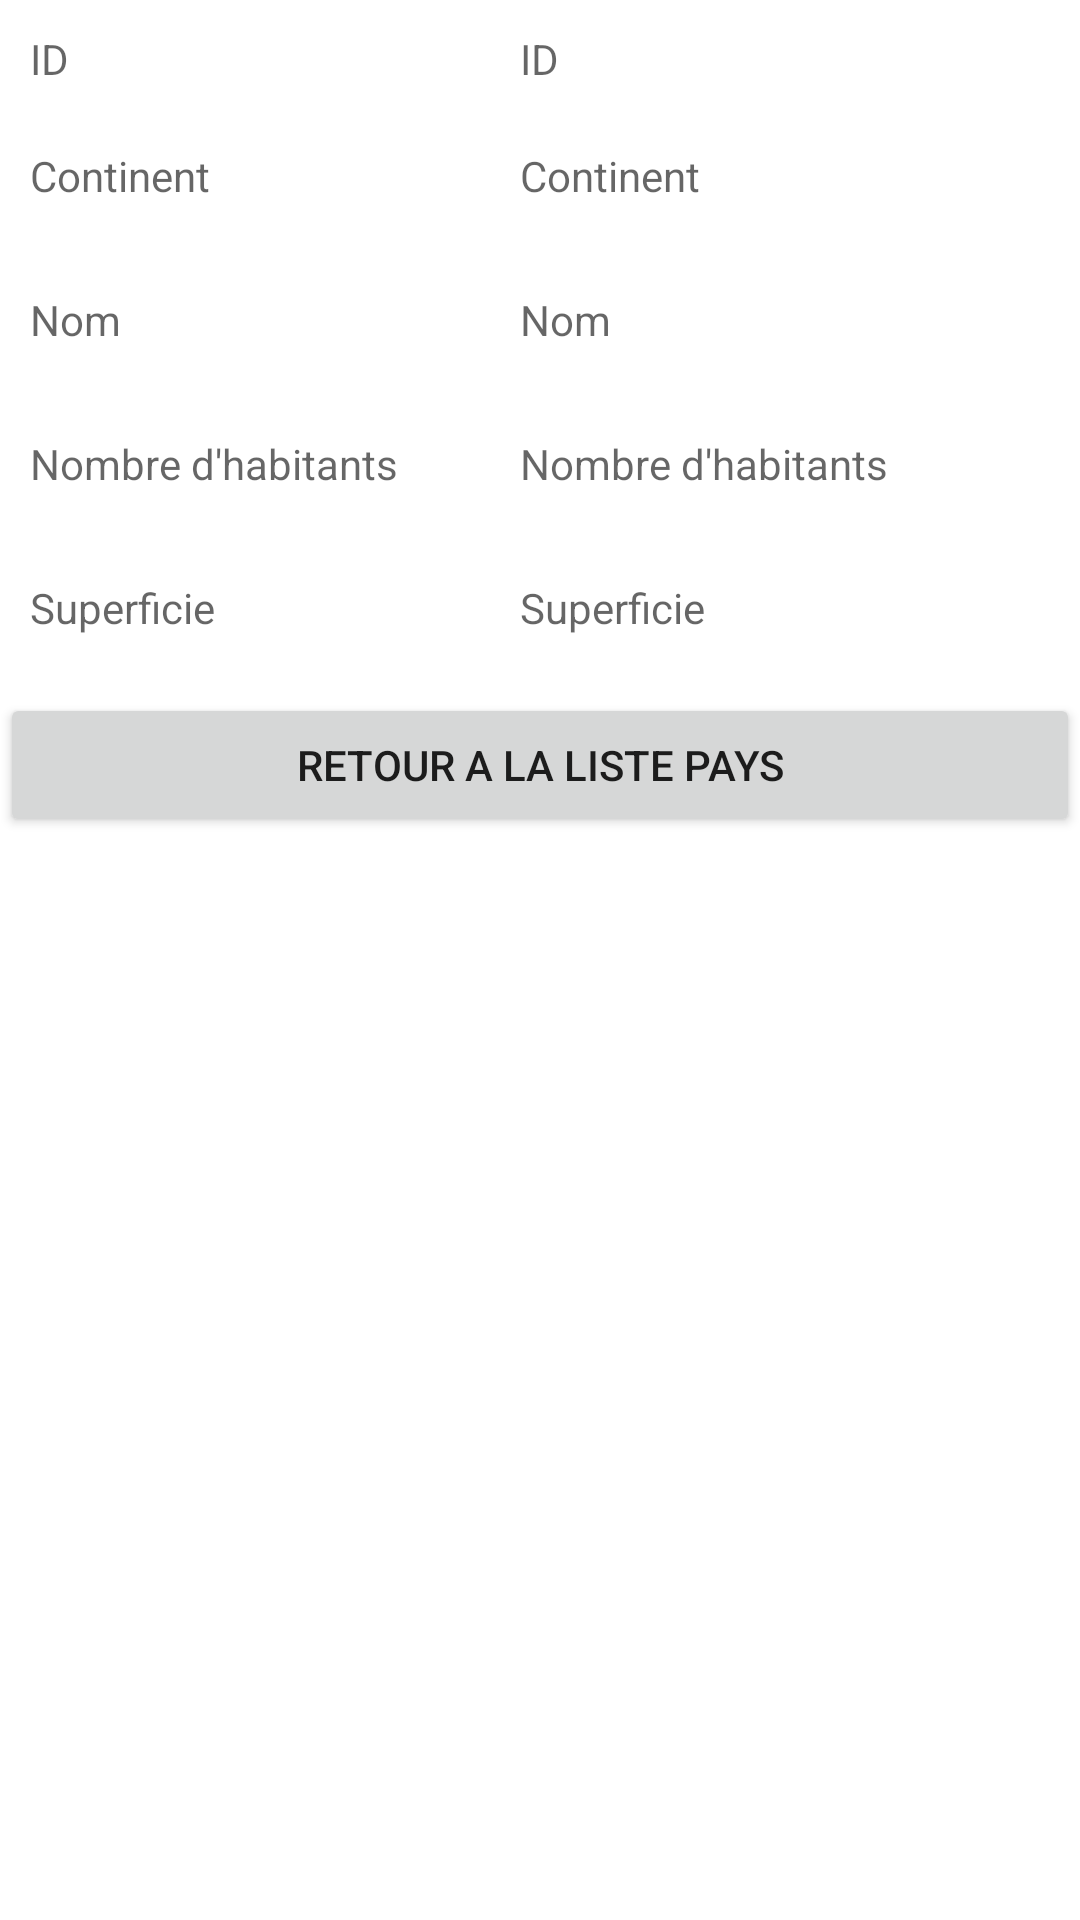

Produce the Android XML layout that renders to this screen, including the resource entries it uses.
<!-- AndroidManifest.xml: application theme Theme.ExoPays -->
<!-- res/layout/activity_details_pays.xml -->
<?xml version="1.0" encoding="utf-8"?>
<androidx.constraintlayout.widget.ConstraintLayout xmlns:android="http://schemas.android.com/apk/res/android"
    xmlns:app="http://schemas.android.com/apk/res-auto"
    xmlns:tools="http://schemas.android.com/tools"
    android:layout_width="match_parent"
    android:layout_height="match_parent"
    tools:context=".activity.DetailsPaysActivity">

    <LinearLayout
        android:id="@+id/linearLayout"
        android:layout_width="0dp"
        android:layout_height="wrap_content"
        android:orientation="vertical"
        app:layout_constraintEnd_toEndOf="parent"
        app:layout_constraintStart_toStartOf="parent"
        app:layout_constraintTop_toTopOf="parent">

        <LinearLayout
            android:layout_width="match_parent"
            android:layout_height="wrap_content"
            android:orientation="horizontal">

            <LinearLayout
                android:layout_width="wrap_content"
                android:layout_height="match_parent"
                android:orientation="vertical">


                <TextView
                    android:layout_width="match_parent"
                    android:layout_height="wrap_content"
                    android:ems="10"
                    android:hint="ID"
                    android:inputType="textPersonName"
                    android:padding="10dp" />

                <TextView
                    android:layout_width="match_parent"
                    android:layout_height="wrap_content"
                    android:ems="10"
                    android:hint="Continent"
                    android:inputType="textPersonName"
                    android:minHeight="48dp"
                    android:padding="10dp" />

                <TextView
                    android:layout_width="match_parent"
                    android:layout_height="wrap_content"
                    android:ems="10"
                    android:hint="Nom"
                    android:inputType="textPersonName"
                    android:minHeight="48dp"
                    android:padding="10dp" />

                <TextView
                    android:layout_width="match_parent"
                    android:layout_height="wrap_content"
                    android:ems="10"
                    android:hint="Nombre d'habitants"
                    android:inputType="textPersonName"
                    android:minHeight="48dp"
                    android:padding="10dp" />

                <TextView
                    android:layout_width="match_parent"
                    android:layout_height="wrap_content"
                    android:ems="10"
                    android:hint="Superficie"
                    android:inputType="textPersonName"
                    android:minHeight="48dp"
                    android:padding="10dp" />

            </LinearLayout>

            <LinearLayout
                android:layout_width="match_parent"
                android:layout_height="match_parent"
                android:orientation="vertical">

                <TextView
                    android:id="@+id/editTextId"
                    android:layout_width="match_parent"
                    android:layout_height="wrap_content"
                    android:ems="10"
                    android:hint="ID"
                    android:inputType="textPersonName"
                    android:padding="10dp" />

                <TextView
                    android:id="@+id/editTextContinent"
                    android:layout_width="match_parent"
                    android:layout_height="wrap_content"
                    android:ems="10"
                    android:hint="Continent"
                    android:inputType="textPersonName"
                    android:minHeight="48dp"
                    android:padding="10dp" />

                <TextView
                    android:id="@+id/editTextNom"
                    android:layout_width="match_parent"
                    android:layout_height="wrap_content"
                    android:ems="10"
                    android:hint="Nom"
                    android:inputType="textPersonName"
                    android:minHeight="48dp"
                    android:padding="10dp" />

                <TextView
                    android:id="@+id/editTextNombreHabitants"
                    android:layout_width="match_parent"
                    android:layout_height="wrap_content"
                    android:ems="10"
                    android:hint="Nombre d'habitants"
                    android:inputType="textPersonName"
                    android:minHeight="48dp"
                    android:padding="10dp" />

                <TextView
                    android:id="@+id/editTextSuperficie"
                    android:layout_width="match_parent"
                    android:layout_height="wrap_content"
                    android:ems="10"
                    android:hint="Superficie"
                    android:inputType="textPersonName"
                    android:minHeight="48dp"
                    android:padding="10dp" />

            </LinearLayout>

        </LinearLayout>

        <Button
            android:id="@+id/selectedButtonEnregistrer"
            android:layout_width="match_parent"
            android:layout_height="wrap_content"
            android:layout_weight="0"
            android:text="Retour a la liste Pays" />

    </LinearLayout>

</androidx.constraintlayout.widget.ConstraintLayout>
<!-- resources referenced by this layout -->
<resources>
  <style name="Theme.ExoPays" parent="Theme.MaterialComponents.DayNight.DarkActionBar">
          
          <item name="colorPrimary">@color/purple_500</item>
          <item name="colorPrimaryVariant">@color/purple_700</item>
          <item name="colorOnPrimary">@color/white</item>
          
          <item name="colorSecondary">@color/teal_200</item>
          <item name="colorSecondaryVariant">@color/teal_700</item>
          <item name="colorOnSecondary">@color/black</item>
          
          <item name="android:statusBarColor" tools:targetApi="l">?attr/colorPrimaryVariant</item>
          
      </style>
  <!-- not gathered from this repository: default colours our renderer supplied (Android Studio template values) -->
  <color name="purple_500">#FF6200EE</color>
  <color name="purple_700">#FF3700B3</color>
  <color name="teal_200">#FF03DAC5</color>
  <color name="teal_700">#FF018786</color>
  <color name="black">#FF000000</color>
  <color name="white">#FFFFFFFF</color>
</resources>
